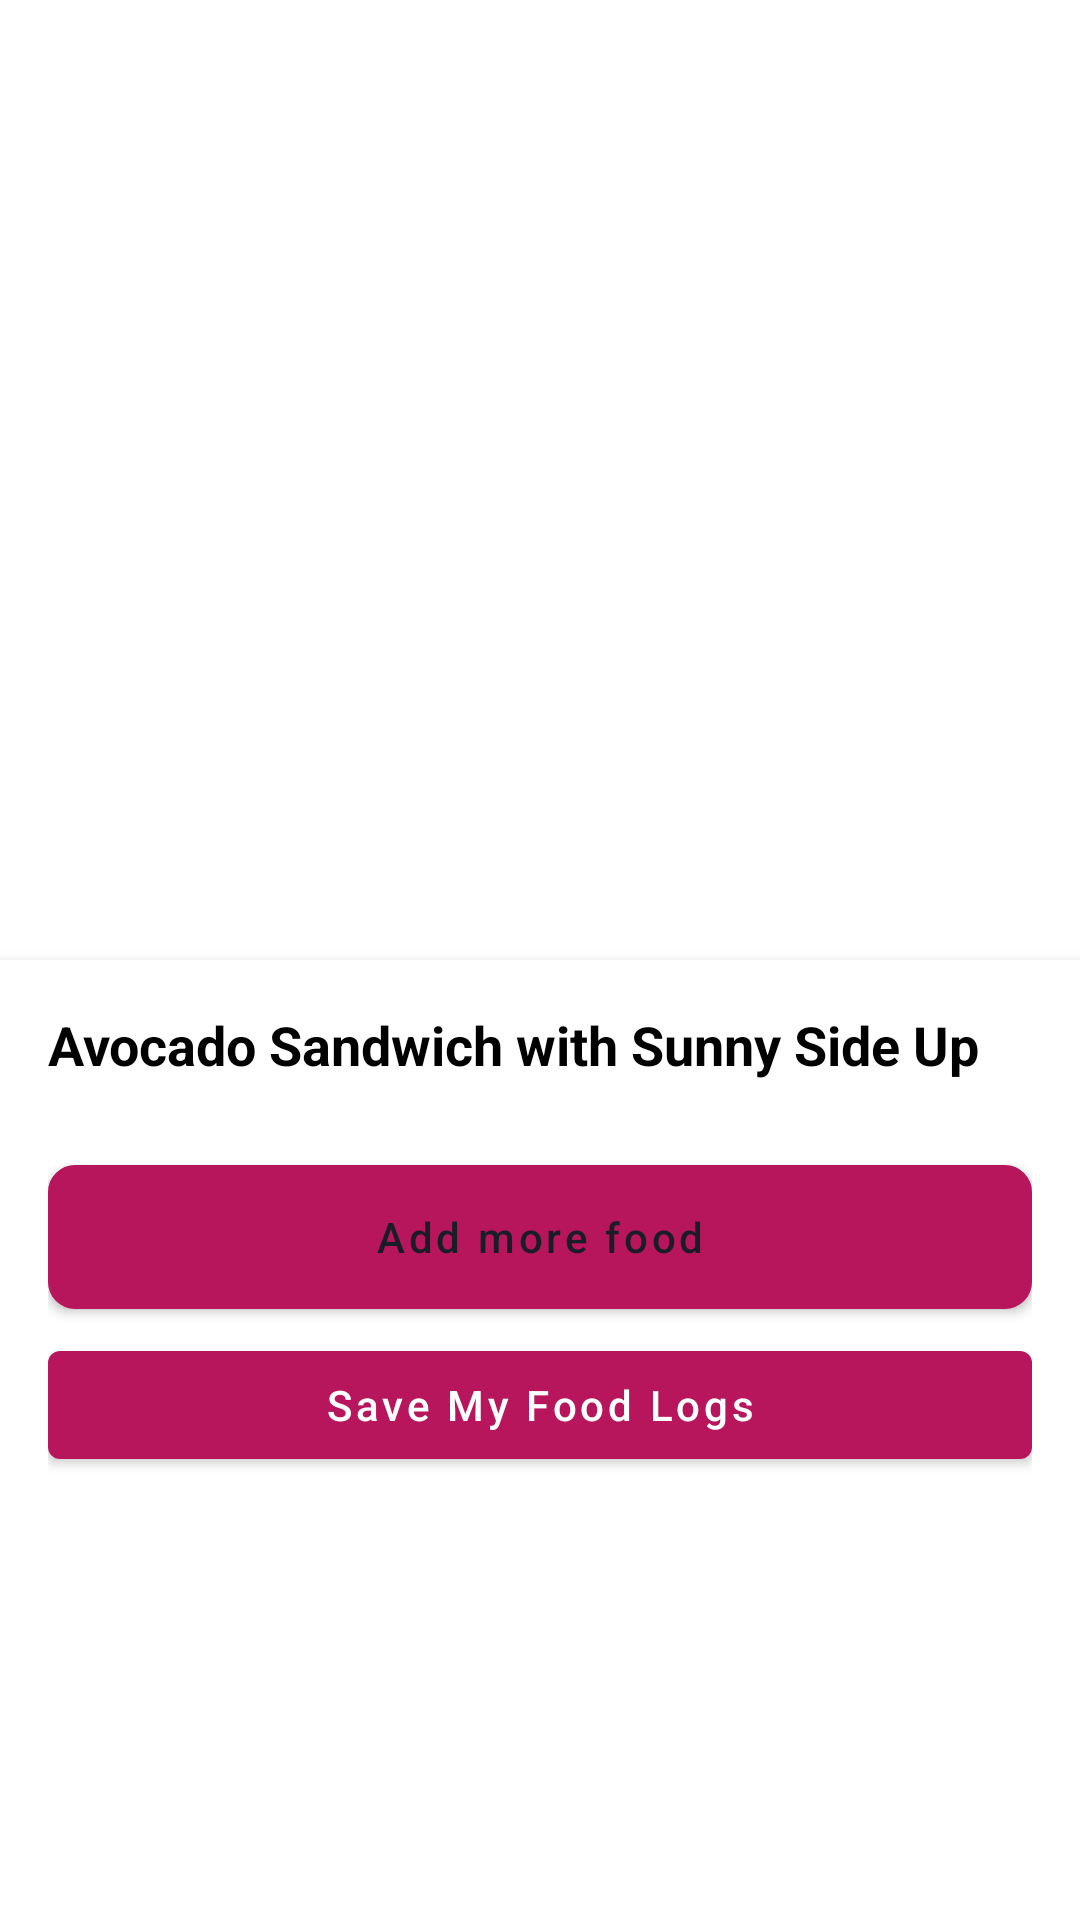

The Android layout XML behind this screen, and the referenced resources:
<!-- AndroidManifest.xml: application theme Theme.StuntFree -->
<!-- res/layout/activity_result_camera2.xml -->
<androidx.constraintlayout.widget.ConstraintLayout
    xmlns:android="http://schemas.android.com/apk/res/android"
    xmlns:app="http://schemas.android.com/apk/res-auto"
    xmlns:tools="http://schemas.android.com/tools"
    android:layout_width="match_parent"
    android:layout_height="match_parent">

    <ImageView
        android:id="@+id/previewImage"
        android:layout_width="match_parent"
        android:layout_height="0dp"
        android:scaleType="centerCrop"
        app:layout_constraintBottom_toTopOf="@id/bottomSheet"
        app:layout_constraintEnd_toEndOf="parent"
        app:layout_constraintHorizontal_bias="0.0"
        app:layout_constraintStart_toStartOf="parent"
        app:layout_constraintTop_toTopOf="parent" />

    <LinearLayout
        android:layout_width="match_parent"
        android:layout_height="wrap_content"
        android:background="@android:color/transparent"
        android:gravity="center_vertical"
        android:orientation="horizontal"
        android:padding="16dp"
        tools:ignore="MissingConstraints">

        <ImageButton
            android:id="@+id/backButton"
            android:layout_width="35dp"
            android:layout_height="35dp"
            android:background="@android:color/transparent"
            android:contentDescription="Navigate Back"
            android:src="@drawable/ic_back_2"
            app:tint="@color/white" />

        <View
            android:layout_width="0dp"
            android:layout_height="0dp"
            android:layout_weight="0.7" />


        <TextView
            android:id="@+id/scanningTitle"
            android:layout_width="wrap_content"
            android:layout_height="wrap_content"
            android:layout_marginEnd="8dp"
            android:text="Input Data"
            android:textColor="@android:color/white"
            android:textSize="20sp"
            android:textStyle="bold" />

        <View
            android:layout_width="0dp"
            android:layout_height="0dp"
            android:layout_weight="1" />
    </LinearLayout>

    <androidx.constraintlayout.widget.ConstraintLayout
        android:id="@+id/bottomSheet"
        android:layout_width="match_parent"
        android:layout_height="0dp"
        android:background="@android:color/white"
        android:elevation="4dp"
        android:padding="16dp"
        app:layout_constraintBottom_toBottomOf="parent"
        app:layout_constraintStart_toStartOf="parent"
        app:layout_constraintEnd_toEndOf="parent"
        app:layout_constraintTop_toBottomOf="@id/previewImage">

        <TextView
            android:id="@+id/foodTitle"
            android:layout_width="0dp"
            android:layout_height="wrap_content"
            android:layout_marginBottom="16dp"
            android:text="Avocado Sandwich with Sunny Side Up"
            android:textColor="@android:color/black"
            android:textSize="18sp"
            android:textStyle="bold"
            app:layout_constraintTop_toTopOf="parent"
            app:layout_constraintStart_toStartOf="parent"
            app:layout_constraintEnd_toEndOf="parent" />

        <androidx.recyclerview.widget.RecyclerView
            android:id="@+id/dataGrid"
            android:layout_width="match_parent"
            android:layout_height="wrap_content"
            app:layout_constraintTop_toBottomOf="@id/foodTitle"
            app:layout_constraintStart_toStartOf="parent"
            app:layout_constraintEnd_toEndOf="parent" />

        <Button
            android:id="@+id/addFoodButton"
            android:layout_width="match_parent"
            android:layout_height="wrap_content"
            android:layout_marginTop="28dp"
            android:background="@drawable/button_background"
            android:drawablePadding="8dp"
            android:text="Add more food"
            android:textAllCaps="false"
            android:textColor="@color/neutral_900"
            app:layout_constraintEnd_toEndOf="parent"
            app:layout_constraintHorizontal_bias="0.0"
            app:layout_constraintStart_toStartOf="parent"
            app:layout_constraintTop_toBottomOf="@+id/dataGrid"
            tools:ignore="MissingConstraints" />

        <Button
            android:id="@+id/save_food"
            android:layout_width="match_parent"
            android:layout_height="wrap_content"
            android:layout_marginTop="8dp"
            android:text="Save My Food Logs"
            android:textAllCaps="false"
            android:textColor="@android:color/white"
            app:layout_constraintEnd_toEndOf="parent"
            app:layout_constraintHorizontal_bias="0.0"
            app:layout_constraintStart_toStartOf="parent"
            app:layout_constraintTop_toBottomOf="@id/addFoodButton" />
    </androidx.constraintlayout.widget.ConstraintLayout>

    <ProgressBar
        android:id="@+id/progressBar"
        android:layout_width="wrap_content"
        android:layout_height="wrap_content"
        android:visibility="gone"
        app:layout_constraintBottom_toBottomOf="parent"
        app:layout_constraintEnd_toEndOf="parent"
        app:layout_constraintStart_toStartOf="parent"
        app:layout_constraintTop_toTopOf="parent"
        tools:visibility="gone" />
</androidx.constraintlayout.widget.ConstraintLayout>
<!-- resources referenced by this layout -->
<resources>
  <color name="neutral_900">#181D27</color>
  <color name="white">#FFFFFF</color>
  <!-- drawable button_background (drawable) -->
  <shape xmlns:android="http://schemas.android.com/apk/res/android">
      <solid android:color="@android:color/white"/>
      <corners android:radius="8dp"/>
      <stroke android:color="@color/neutral_900" android:width="2dp"/>
  </shape>
  <style name="Theme.StuntFree" parent="Theme.MaterialComponents.DayNight.DarkActionBar">
          
          <item name="colorPrimary">@color/primaryBase</item>
          <item name="colorPrimaryVariant">@color/primaryDark</item>
          <item name="colorOnPrimary">@color/neutral_100</item>
          
          <item name="colorSecondary">@color/primaryLight</item>
          <item name="colorSecondaryVariant">@color/neutral_100</item>
          <item name="colorOnSecondary">@color/neutral_900</item>
          
      </style>
  <color name="primaryBase">#B7155C</color>
  <color name="primaryDark">#880E4F</color>
  <color name="neutral_100">#F5F5F5</color>
  <color name="primaryLight">#F06292</color>
</resources>
